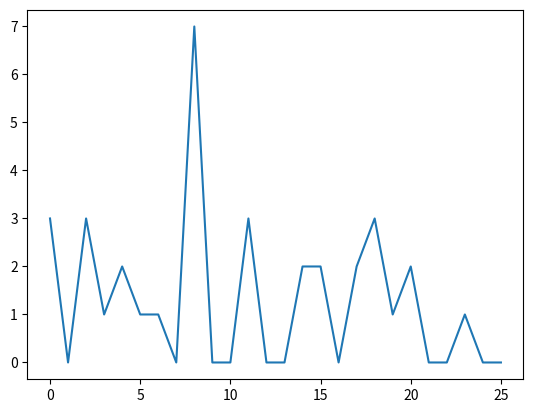

Recreate this plot in Python.
word = 'supercalifragilisticexpialidocious'
height = [0]*26
for c in word: 
    height[ord(c) - ord('a')] += 1
print(height)

import matplotlib.pyplot as plt
plt.plot(height)
plt.show()
